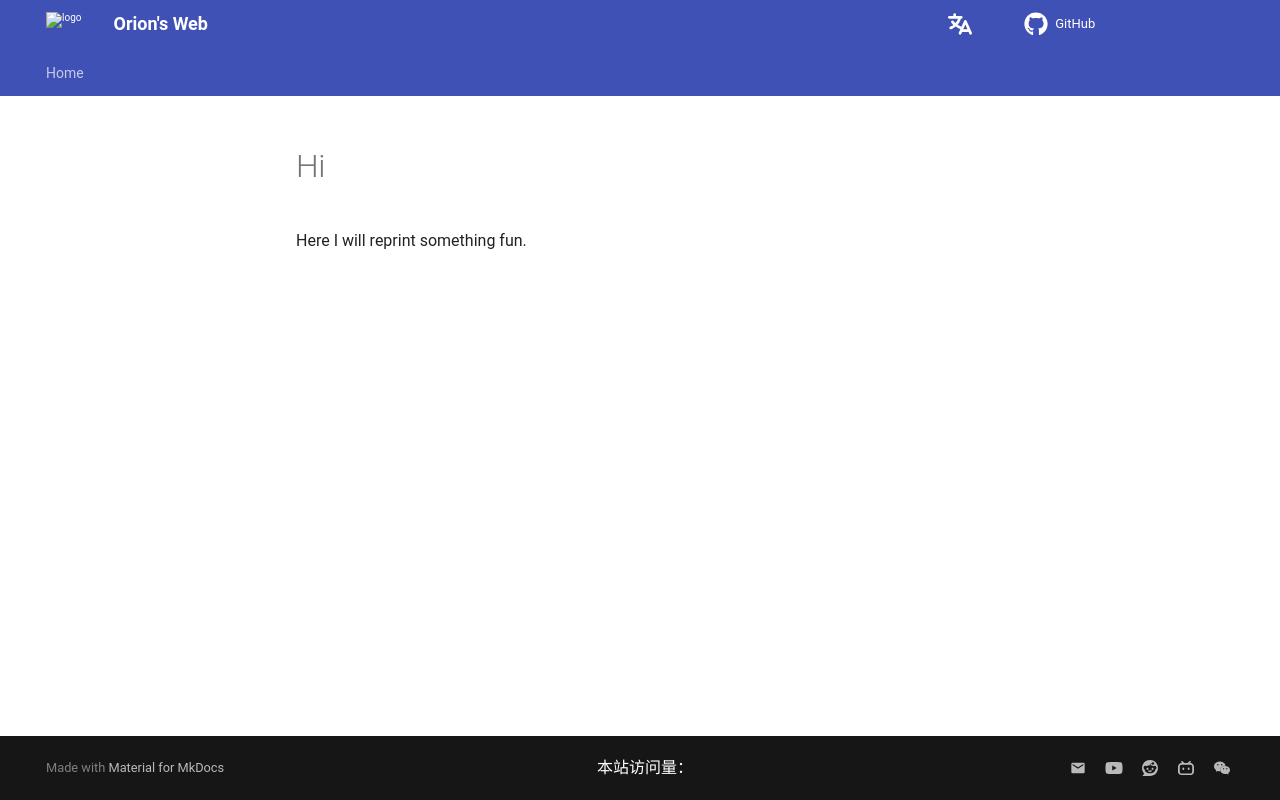

repository: Pigassooo/my-blog · page: reprint/index.html · generator: mkdocs

# Hi

Here I will reprint something fun.
